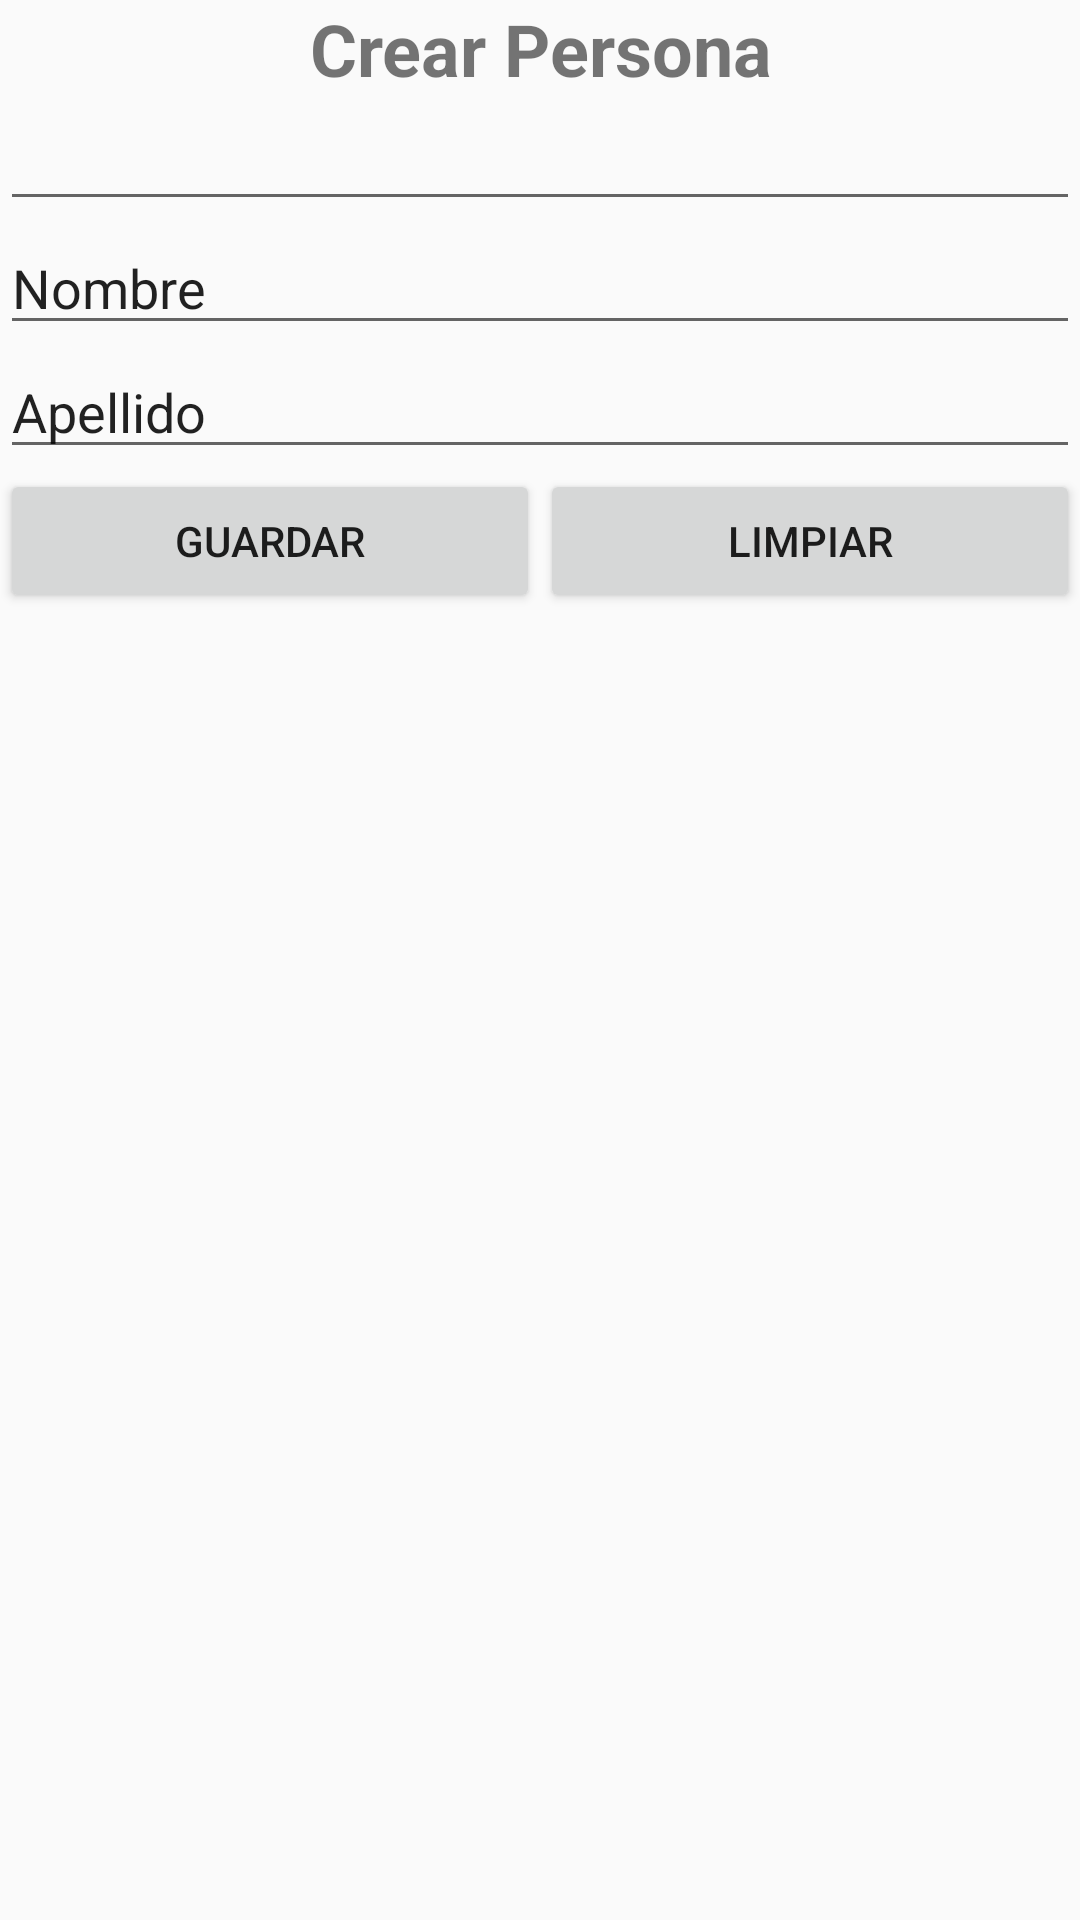

Layout XML and referenced resources for this Android screen:
<!-- AndroidManifest.xml: application theme AppTheme -->
<!-- res/layout/activity_crear_persona.xml -->
<?xml version="1.0" encoding="utf-8"?>
<LinearLayout xmlns:android="http://schemas.android.com/apk/res/android"
    xmlns:app="http://schemas.android.com/apk/res-auto"
    xmlns:tools="http://schemas.android.com/tools"
    android:layout_width="match_parent"
    android:layout_height="match_parent"
    android:orientation="vertical"
    tools:context="com.example.android.personas.CrearPersona"
    tools:layout_editor_absoluteX="8dp"
    tools:layout_editor_absoluteY="8dp">

    <TextView
        android:id="@+id/textView5"
        android:layout_width="match_parent"
        android:layout_height="wrap_content"
        android:text="@string/crearPersona"
        android:textAlignment="center"
        android:textSize="24sp"
        android:textStyle="bold" />

    <EditText
        android:id="@+id/txtCedula"
        android:layout_width="match_parent"
        android:layout_height="wrap_content"
        android:ems="10"
        android:inputType="number" />

    <EditText
        android:id="@+id/txtNombre"
        android:layout_width="match_parent"
        android:layout_height="wrap_content"
        android:ems="10"
        android:inputType="textPersonName"
        android:text="@string/nombre" />

    <EditText
        android:id="@+id/txtapellido"
        android:layout_width="match_parent"
        android:layout_height="wrap_content"
        android:ems="10"
        android:inputType="textPersonName"
        android:text="@string/apellido" />

    <LinearLayout
        android:layout_width="match_parent"
        android:layout_height="match_parent"
        android:orientation="horizontal">

        <Button
            android:id="@+id/btnButon"
            android:layout_width="wrap_content"
            android:layout_height="wrap_content"
            android:layout_weight="1"
            android:onClick="crear"
            android:text="@string/guardar" />

        <Button
            android:id="@+id/btnLimpiar"
            android:layout_width="wrap_content"
            android:layout_height="wrap_content"
            android:layout_weight="1"
            android:onClick="limpiar"
            android:text="@string/limpiar" />
    </LinearLayout>
</LinearLayout>
<!-- resources referenced by this layout -->
<resources>
  <string name="apellido">Apellido</string>
  <string name="crearPersona">Crear Persona</string>
  <string name="guardar">Guardar</string>
  <string name="limpiar">Limpiar</string>
  <string name="nombre">Nombre</string>
  <style name="AppTheme" parent="Theme.AppCompat.Light.DarkActionBar">
          
          <item name="colorPrimary">@color/colorPrimary</item>
          <item name="colorPrimaryDark">@color/colorPrimaryDark</item>
          <item name="colorAccent">@color/colorAccent</item>
      </style>
  <!-- not gathered from this repository: default colours our renderer supplied (Android Studio template values) -->
  <color name="colorPrimary">#FF6200EE</color>
  <color name="colorPrimaryDark">#FF3700B3</color>
  <color name="colorAccent">#FF03DAC5</color>
</resources>
